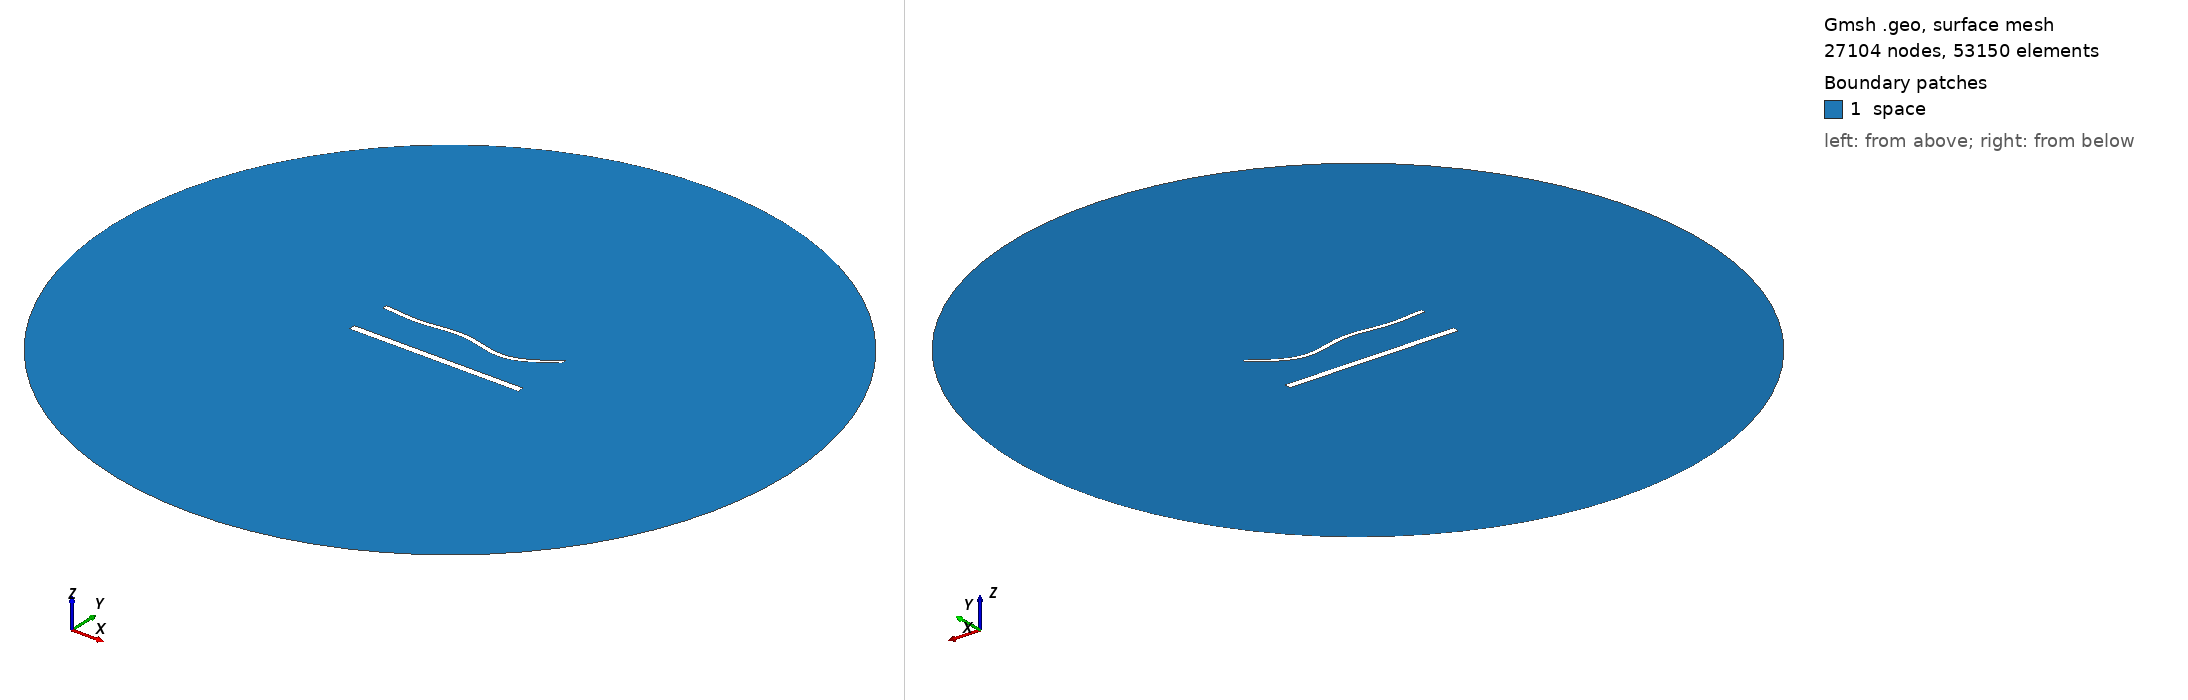

Gmsh geometry script, surface-meshed: 27104 nodes, 53150 surface elements. Boundary patches (legend numbers): 1 space. Left view from above one corner, right view from below the opposite corner. Legend entries are the model's physical surfaces. The drawing asked Gmsh for element sizes between 1% and 20% of the model's largest extent; the script's own settings can give other sizes.

=== 1816.geo (drawn) ===
//---------------------------------------
// Geometry kernel
//---------------------------------------

SetFactory("OpenCASCADE");



//---------------------------------------
// Parameters of the geometry
//---------------------------------------

// Overetch of the upper plate
overetch = 0.5;

// Distance between the plates
distance = 25.0;

// Discretization over the x axis (for the deformation)
nx = 50; 

// Length of the plate
L = 100 - overetch; 

// Number of modes
n = 4; 

// 1st mode coefficient
coeff(1) = 0.0;
beta(1) = 0.596864 * 3.1415926535 / L;

// 2nd mode coefficient
coeff(2) = -1.5;
beta(2) = 1.49418 * 3.1415926535 / L;

// 3rd mode coefficient
coeff(3) = 1.5;
beta(3) = 2.50025 * 3.1415926535 / L;

// 4th mode coefficient
coeff(4) = -1.5;
beta(4) = 3.49999 * 3.1415926535 / L;



//---------------------------------------
// Upper plate (deformed rectangle)
//---------------------------------------

// Coordiantes of the upper plate
xmin = -50;
xmax = 50 - overetch;

// Height of the upper plate
yheight = 4 - 2 * overetch;

// Indexes of the points
UpperID[] = {};
LowerID[] = {};
LeftID[] = {};
RightID[] = {};

// Point index
p = 1;

// Horizontal edges
For i In {1:nx}
    x = xmin + (i-1)*(xmax - xmin)/(nx-1);

    y_bottom = distance / 2 + overetch;
    For j In {1:n}
        C = (Cosh(beta(j)*L) + Cos(beta(j)*L)) / (Sinh(beta(j)*L) + Sin(beta(j)*L));
        y_bottom  = y_bottom + coeff(j) * (Cosh(beta(j)*(x+50)) - Cos(beta(j)*(x+50)) - C * (Sinh(beta(j)*(x+50)) - Sin(beta(j)*(x+50))));
    EndFor

    y_top = y_bottom + yheight;

    Point(p) = {x, y_top, 0, 1.0};
    UpperID[i] = p;
    p = p + 1;

    Point(p) = {x, y_bottom, 0, 1.0};
    LowerID[i] = p;
    p = p + 1;
EndFor

// Create point lists
UpperPts[] = {}; LowerPts[] = {};
For i In {1:nx}
  UpperPts[] += {UpperID[i]};
  LowerPts[] += {LowerID[i]};
EndFor

// Build splines
Spline(1) = {UpperPts[]};
Spline(2) = {LowerPts[]};
Line(3) = {LowerPts[nx-1], UpperPts[nx-1]};
Line(4) = {LowerPts[0], UpperPts[0]};

// Build the plane surface
Curve Loop(1) = {2, 3, -1, -4};
Plane Surface(1) = {1};



//---------------------------------------
// Lower plate (rectangle)
//---------------------------------------

// Vertices
Point(1001) = {-50, -distance/2, 0, 1.0};
Point(1002) = { 50, -distance/2, 0, 1.0};
Point(1003) = { 50,  -distance/2 + 4, 0, 1.0};
Point(1004) = {-50,  -distance/2 + 4, 0, 1.0};

// Edges
Line(5) = {1001, 1002};
Line(6) = {1002, 1003};
Line(7) = {1003, 1004};
Line(8) = {1004, 1001};

// Plane surface
Line Loop(2) = {5, 6, 7, 8};
Plane Surface(2) = {2}; 



//---------------------------------------
// Outer (fictious) boundary
//---------------------------------------

// Points
Point(1005) = {0, 0, 0};       // Center
Point(1006) = {200, 0, 0};     // Start point
Point(1007) = {0, 200, 0};     // 90 degrees
Point(1008) = {-200, 0, 0};    // 180 degrees
Point(1009) = {0, -200, 0};    // 270 degrees

// Circle arcs (each needs start, center, end)
Circle(9) = {1006, 1005, 1007};
Circle(10) = {1007, 1005, 1008};
Circle(11) = {1008, 1005, 1009};
Circle(12) = {1009, 1005, 1006};

// Plane surface for the entire domain
Curve Loop(3) = {9, 10, 11, 12};
Surface(3) = {3};

// Subtract the plates from the whole domain to obtain the actual domain where we want to solve the equations
BooleanDifference{ Surface{3}; Delete; }{ Surface{1}; Surface{2}; Delete; }




//---------------------------------------
// Transfinite Lines/Curves
//---------------------------------------

// Set the number of points on the boundaries
r = 6;
d = 0.15;

// Plates
Transfinite Curve {1} = 50*r/4 Using Progression 1;
Transfinite Line {2} = 50*r Using Progression 1;
Transfinite Curve {3, 4} = 2*r Using Progression 1+d;
Transfinite Line {5} = 50*r/4 Using Progression 1;
Transfinite Line {7} = 50*r Using Progression 1;
Transfinite Line {6} = 2*r Using Progression 1-d;
Transfinite Line {8} = 2*r Using Progression 1+d;

// Outer boundary
Transfinite Line {9, 10, 11, 12} = 20 Using Progression 1;



//---------------------------------------
// Physical groups
//---------------------------------------                

// Physical curves (boundaries)
Physical Line("force_segment", 10) = {2};
Physical Line("upper_plate", 11) = {1, 3, 4};
Physical Line("lower_plate", 12) = {5, 6, 7, 8};
Physical Line("boundary", 20) = {9, 10, 11, 12};

// Physical Surfaces
Physical Surface("space", 30) = {3};



//---------------------------------------
// 6. Generate the Mesh
//---------------------------------------

// 2D mesh generation
Mesh 2;
